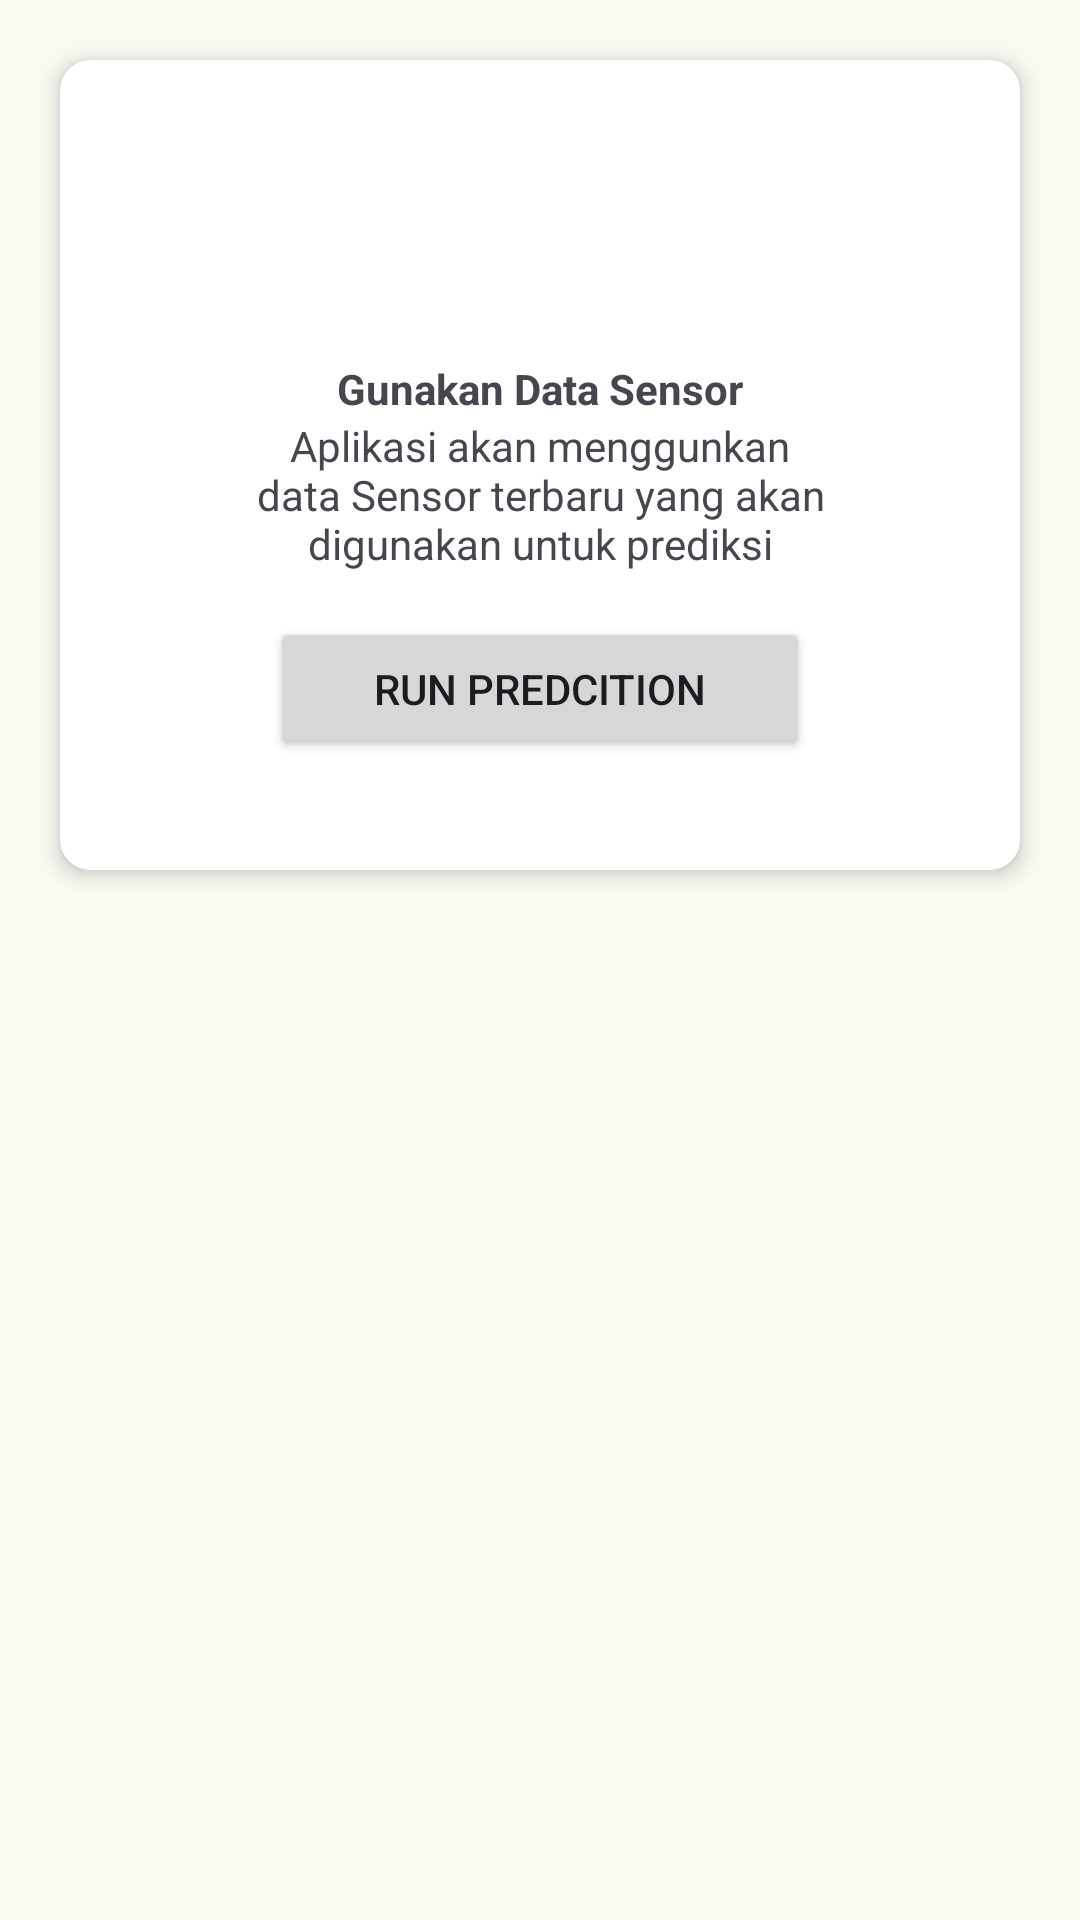

The Android layout XML behind this screen, and the referenced resources:
<!-- AndroidManifest.xml: application theme Theme.HarvestFlow -->
<!-- res/layout/fragment_sensor_input.xml -->
<?xml version="1.0" encoding="utf-8"?>
<FrameLayout xmlns:android="http://schemas.android.com/apk/res/android"
    xmlns:tools="http://schemas.android.com/tools"
    xmlns:app="http://schemas.android.com/apk/res-auto"
    android:layout_width="match_parent"
    android:layout_height="match_parent"
    tools:context=".ui.detection.sensorinput.SensorInputFragment">

    <LinearLayout
        android:layout_width="match_parent"
        android:layout_height="match_parent"
        android:orientation="vertical">
        <androidx.cardview.widget.CardView
            android:id="@+id/card_local_weather"
            android:layout_width="match_parent"
            android:layout_height="270dp"
            android:layout_margin="20dp"
            app:cardCornerRadius="10dp"
            app:cardElevation="4dp">

            <androidx.constraintlayout.widget.ConstraintLayout
                android:layout_width="match_parent"
                android:layout_height="match_parent">

                <ImageView
                    android:id="@+id/imageView"
                    android:layout_width="80dp"
                    android:layout_height="80dp"
                    android:layout_marginTop="10dp"
                    android:src="@drawable/ic_microchip"
                    app:tint="#84CE7E"
                    app:layout_constraintEnd_toEndOf="parent"
                    app:layout_constraintStart_toStartOf="parent"
                    app:layout_constraintTop_toTopOf="parent" />

                <TextView
                    android:id="@+id/textView3"
                    android:layout_width="match_parent"
                    android:layout_height="wrap_content"
                    android:layout_marginTop="10dp"
                    android:text="Gunakan Data Sensor"
                    android:textAlignment="center"
                    android:textStyle="bold"
                    app:layout_constraintTop_toBottomOf="@+id/imageView" />


                <TextView
                    android:id="@+id/textView4"
                    android:layout_width="match_parent"
                    android:layout_height="wrap_content"
                    android:layout_marginStart="50dp"
                    android:layout_marginEnd="50dp"
                    android:text="Aplikasi akan menggunkan data Sensor terbaru yang akan digunakan untuk prediksi"
                    android:textAlignment="center"
                    app:layout_constraintEnd_toEndOf="parent"
                    app:layout_constraintStart_toStartOf="parent"
                    app:layout_constraintTop_toBottomOf="@+id/textView3" />

                <Button
                    android:id="@+id/btn_predict"
                    android:layout_width="match_parent"
                    android:layout_height="wrap_content"
                    android:layout_marginStart="70dp"
                    android:layout_marginTop="15dp"
                    android:layout_marginEnd="70dp"
                    android:text="Run Predcition"
                    app:layout_constraintEnd_toEndOf="parent"
                    app:layout_constraintStart_toStartOf="parent"
                    app:layout_constraintTop_toBottomOf="@+id/textView4" />

            </androidx.constraintlayout.widget.ConstraintLayout>
        </androidx.cardview.widget.CardView>

    </LinearLayout>

</FrameLayout>
<!-- resources referenced by this layout -->
<resources>
  <style name="Theme.HarvestFlow" parent="Base.Theme.HarvestFlow" />
  <color name="md_theme_primary">#34693F</color>
  <color name="md_theme_onPrimary">#FFFFFF</color>
  <color name="md_theme_primaryContainer">#B6F1BB</color>
  <color name="md_theme_onPrimaryContainer">#1A5129</color>
  <color name="md_theme_secondary">#516351</color>
  <color name="md_theme_onSecondary">#FFFFFF</color>
  <color name="md_theme_secondaryContainer">#D3E8D2</color>
  <color name="md_theme_onSecondaryContainer">#394B3B</color>
  <color name="md_theme_tertiary">#39656D</color>
  <color name="md_theme_onTertiary">#FFFFFF</color>
  <color name="md_theme_tertiaryContainer">#BDEAF4</color>
  <color name="md_theme_onTertiaryContainer">#204D55</color>
  <color name="md_theme_error">#BA1A1A</color>
  <color name="md_theme_onError">#FFFFFF</color>
  <color name="md_theme_errorContainer">#FFDAD6</color>
  <color name="md_theme_onErrorContainer">#93000A</color>
  <color name="md_theme_background">#F7FBF2</color>
  <color name="md_theme_onBackground">#181D18</color>
  <color name="md_theme_surface">#F7FBF2</color>
  <color name="md_theme_onSurface">#181D18</color>
  <color name="md_theme_surfaceVariant">#DDE5DA</color>
  <color name="md_theme_onSurfaceVariant">#414941</color>
  <color name="md_theme_outline">#727970</color>
  <color name="md_theme_outlineVariant">#C1C9BE</color>
  <color name="md_theme_inverseSurface">#2D322C</color>
  <color name="md_theme_inverseOnSurface">#EEF2EA</color>
  <color name="md_theme_inversePrimary">#9BD4A1</color>
  <color name="md_theme_primaryFixed">#B6F1BB</color>
  <color name="md_theme_onPrimaryFixed">#00210A</color>
  <color name="md_theme_primaryFixedDim">#9BD4A1</color>
  <color name="md_theme_onPrimaryFixedVariant">#1A5129</color>
  <color name="md_theme_secondaryFixed">#D3E8D2</color>
  <color name="md_theme_onSecondaryFixed">#0E1F11</color>
  <color name="md_theme_secondaryFixedDim">#B7CCB6</color>
  <color name="md_theme_onSecondaryFixedVariant">#394B3B</color>
  <color name="md_theme_tertiaryFixed">#BDEAF4</color>
  <color name="md_theme_onTertiaryFixed">#001F24</color>
  <color name="md_theme_tertiaryFixedDim">#A1CED7</color>
  <color name="md_theme_onTertiaryFixedVariant">#204D55</color>
  <color name="md_theme_surfaceDim">#D7DBD3</color>
  <color name="md_theme_surfaceBright">#F7FBF2</color>
  <color name="md_theme_surfaceContainerLowest">#FFFFFF</color>
  <color name="md_theme_surfaceContainerLow">#F1F5ED</color>
  <color name="md_theme_surfaceContainer">#EBEFE7</color>
  <color name="md_theme_surfaceContainerHigh">#E5EAE1</color>
  <color name="md_theme_surfaceContainerHighest">#DFE4DC</color>
</resources>
